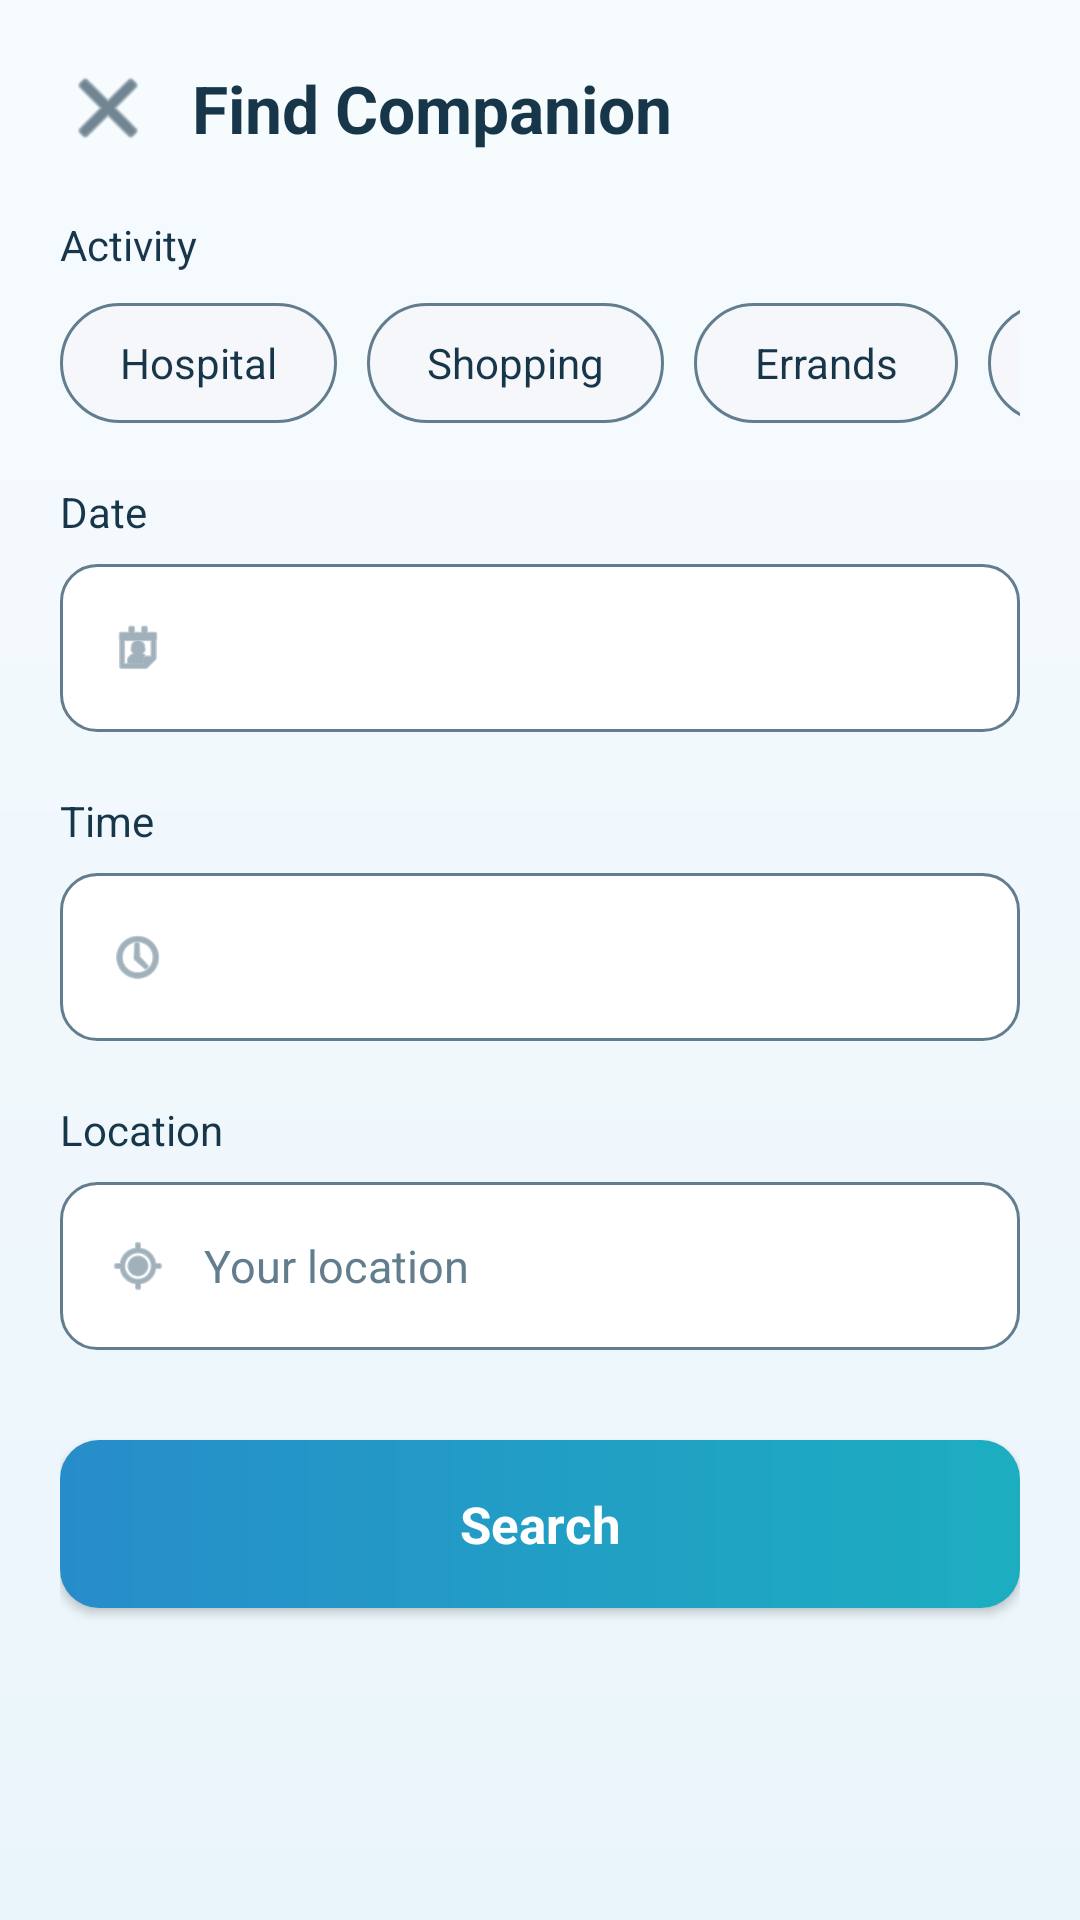

The Android layout XML behind this screen, and the referenced resources:
<!-- AndroidManifest.xml: application theme Theme.CareBuddy -->
<!-- res/layout/activity_find_companion.xml -->
<?xml version="1.0" encoding="utf-8"?>
<ScrollView xmlns:android="http://schemas.android.com/apk/res/android"
    xmlns:app="http://schemas.android.com/apk/res-auto"
    xmlns:tools="http://schemas.android.com/tools"
    android:layout_width="match_parent"
    android:layout_height="match_parent"
    android:background="@drawable/bg_screen"
    android:fillViewport="true">

    <LinearLayout
        android:layout_width="match_parent"
        android:layout_height="wrap_content"
        android:orientation="vertical"
        android:padding="20dp">

        
        <LinearLayout
            android:layout_width="match_parent"
            android:layout_height="wrap_content"
            android:gravity="center_vertical"
            android:orientation="horizontal"
            android:layout_marginBottom="20dp">

            <ImageView
                android:id="@+id/btnClose"
                android:layout_width="32dp"
                android:layout_height="32dp"
                android:contentDescription="Close"
                android:src="@android:drawable/ic_menu_close_clear_cancel"
                app:tint="@color/care_ink" />

            <TextView
                android:layout_width="0dp"
                android:layout_height="wrap_content"
                android:layout_weight="1"
                android:layout_marginStart="12dp"
                android:text="Find Companion"
                android:textColor="@color/care_ink"
                android:textSize="22sp"
                android:textStyle="bold" />

        </LinearLayout>

        
        <TextView
            android:layout_width="match_parent"
            android:layout_height="wrap_content"
            android:text="Activity"
            android:textColor="@color/care_ink"
            android:textSize="14sp"
            android:layout_marginBottom="10dp" />

        
        <HorizontalScrollView
            android:layout_width="match_parent"
            android:layout_height="wrap_content"
            android:scrollbars="none"
            android:layout_marginBottom="20dp">

            <LinearLayout
                android:layout_width="wrap_content"
                android:layout_height="wrap_content"
                android:orientation="horizontal">

                <TextView
                    android:id="@+id/chipHospital"
                    android:layout_width="wrap_content"
                    android:layout_height="40dp"
                    android:background="@drawable/bg_chip"
                    android:clickable="true"
                    android:focusable="true"
                    android:gravity="center"
                    android:paddingHorizontal="20dp"
                    android:text="Hospital"
                    android:textColor="@color/care_ink"
                    android:textSize="14sp" />

                <TextView
                    android:id="@+id/chipShopping"
                    android:layout_width="wrap_content"
                    android:layout_height="40dp"
                    android:layout_marginStart="10dp"
                    android:background="@drawable/bg_chip"
                    android:clickable="true"
                    android:focusable="true"
                    android:gravity="center"
                    android:paddingHorizontal="20dp"
                    android:text="Shopping"
                    android:textColor="@color/care_ink"
                    android:textSize="14sp" />

                <TextView
                    android:id="@+id/chipErrands"
                    android:layout_width="wrap_content"
                    android:layout_height="40dp"
                    android:layout_marginStart="10dp"
                    android:background="@drawable/bg_chip"
                    android:clickable="true"
                    android:focusable="true"
                    android:gravity="center"
                    android:paddingHorizontal="20dp"
                    android:text="Errands"
                    android:textColor="@color/care_ink"
                    android:textSize="14sp" />

                <TextView
                    android:id="@+id/chipOthers"
                    android:layout_width="wrap_content"
                    android:layout_height="40dp"
                    android:layout_marginStart="10dp"
                    android:background="@drawable/bg_chip"
                    android:clickable="true"
                    android:focusable="true"
                    android:gravity="center"
                    android:paddingHorizontal="20dp"
                    android:text="Others"
                    android:textColor="@color/care_ink"
                    android:textSize="14sp" />

            </LinearLayout>

        </HorizontalScrollView>

        
        <TextView
            android:layout_width="match_parent"
            android:layout_height="wrap_content"
            android:text="Date"
            android:textColor="@color/care_ink"
            android:textSize="14sp"
            android:layout_marginBottom="8dp" />

        <LinearLayout
            android:id="@+id/fieldDate"
            android:layout_width="match_parent"
            android:layout_height="56dp"
            android:background="@drawable/bg_input_field"
            android:clickable="true"
            android:focusable="true"
            android:gravity="center_vertical"
            android:orientation="horizontal"
            android:paddingHorizontal="16dp"
            android:layout_marginBottom="20dp">

            <ImageView
                android:layout_width="20dp"
                android:layout_height="20dp"
                android:contentDescription="Date"
                android:src="@android:drawable/ic_menu_my_calendar"
                app:tint="@color/care_muted" />

            <TextView
                android:id="@+id/tvDateValue"
                android:layout_width="wrap_content"
                android:layout_height="wrap_content"
                android:layout_marginStart="12dp"
                tools:text="Select date"
                android:textColor="@color/care_muted"
                android:textSize="15sp" />

        </LinearLayout>

        
        <TextView
            android:layout_width="match_parent"
            android:layout_height="wrap_content"
            android:text="Time"
            android:textColor="@color/care_ink"
            android:textSize="14sp"
            android:layout_marginBottom="8dp" />

        <LinearLayout
            android:id="@+id/fieldTime"
            android:layout_width="match_parent"
            android:layout_height="56dp"
            android:background="@drawable/bg_input_field"
            android:clickable="true"
            android:focusable="true"
            android:gravity="center_vertical"
            android:orientation="horizontal"
            android:paddingHorizontal="16dp"
            android:layout_marginBottom="20dp">

            <ImageView
                android:layout_width="20dp"
                android:layout_height="20dp"
                android:contentDescription="Time"
                android:src="@android:drawable/ic_menu_recent_history"
                app:tint="@color/care_muted" />

            <TextView
                android:id="@+id/tvTimeValue"
                android:layout_width="wrap_content"
                android:layout_height="wrap_content"
                android:layout_marginStart="12dp"
                tools:text="Select time"
                android:textColor="@color/care_muted"
                android:textSize="15sp" />

        </LinearLayout>

        
        <TextView
            android:layout_width="match_parent"
            android:layout_height="wrap_content"
            android:text="Location"
            android:textColor="@color/care_ink"
            android:textSize="14sp"
            android:layout_marginBottom="8dp" />

        <LinearLayout
            android:id="@+id/fieldLocation"
            android:layout_width="match_parent"
            android:layout_height="56dp"
            android:background="@drawable/bg_input_field"
            android:clickable="true"
            android:focusable="true"
            android:gravity="center_vertical"
            android:orientation="horizontal"
            android:paddingHorizontal="16dp"
            android:layout_marginBottom="30dp">

            <ImageView
                android:layout_width="20dp"
                android:layout_height="20dp"
                android:contentDescription="Location"
                android:src="@android:drawable/ic_menu_mylocation"
                app:tint="@color/care_muted" />

            <EditText
                android:id="@+id/etLocation"
                android:layout_width="0dp"
                android:layout_height="match_parent"
                android:layout_weight="1"
                android:layout_marginStart="12dp"
                android:background="@null"
                android:hint="Your location"
                android:inputType="text"
                android:textColor="@color/care_ink"
                android:textColorHint="@color/care_muted"
                android:textSize="15sp" />

        </LinearLayout>

        
        <Button
            android:id="@+id/btnSearch"
            android:layout_width="match_parent"
            android:layout_height="56dp"
            android:background="@drawable/bg_primary"
            android:text="Search"
            android:textAllCaps="false"
            android:textColor="@color/white"
            android:textSize="17sp"
            android:textStyle="bold" />

    </LinearLayout>

</ScrollView>
<!-- resources referenced by this layout -->
<resources>
  <color name="care_ink">#18364A</color>
  <color name="care_muted">#627D8E</color>
  <color name="white">#FFFFFFFF</color>
  <!-- drawable bg_chip (drawable) -->
  <?xml version="1.0" encoding="utf-8"?>
  <shape xmlns:android="http://schemas.android.com/apk/res/android">
      <solid android:color="#F5F7FA" />
      <corners android:radius="20dp" />
      <stroke android:width="1dp" android:color="@color/care_muted" />
  </shape>
  <!-- drawable bg_input_field (drawable) -->
  <?xml version="1.0" encoding="utf-8"?>
  <shape xmlns:android="http://schemas.android.com/apk/res/android">
      <solid android:color="@color/white" />
      <corners android:radius="12dp" />
      <stroke android:width="1dp" android:color="@color/care_muted" />
  </shape>
  <!-- drawable bg_primary (drawable) -->
  <?xml version="1.0" encoding="utf-8"?>
  <ripple xmlns:android="http://schemas.android.com/apk/res/android" android:color="#6658BDE8">
      <item><shape>
          <gradient android:startColor="#278DCA" android:endColor="#1CAEC0" android:angle="0" />
          <corners android:radius="13dp" />
      </shape></item>
  </ripple>
  <!-- drawable bg_screen (drawable) -->
  <?xml version="1.0" encoding="utf-8"?>
  <shape xmlns:android="http://schemas.android.com/apk/res/android">
      <gradient android:startColor="#F7FBFE" android:endColor="#EAF5FB" android:angle="270" />
  </shape>
  <style name="Theme.CareBuddy" parent="Theme.AppCompat.Light.NoActionBar">
          <item name="colorPrimary">@color/care_purple</item>
          <item name="colorPrimaryDark">@color/care_purple_dark</item>
          <item name="colorAccent">@color/care_purple</item>
          <item name="android:fontFamily">sans-serif</item>
          <item name="android:colorAccent">@color/care_purple</item>
          <item name="android:navigationBarColor">@color/white</item>
          <item name="android:statusBarColor">@color/care_lavender</item>
          <item name="android:windowLightNavigationBar">true</item>
          <item name="android:windowLightStatusBar">true</item>
      </style>
  <color name="care_purple">#258AC7</color>
  <color name="care_purple_dark">#17699F</color>
  <color name="care_lavender">#F1F8FC</color>
</resources>
